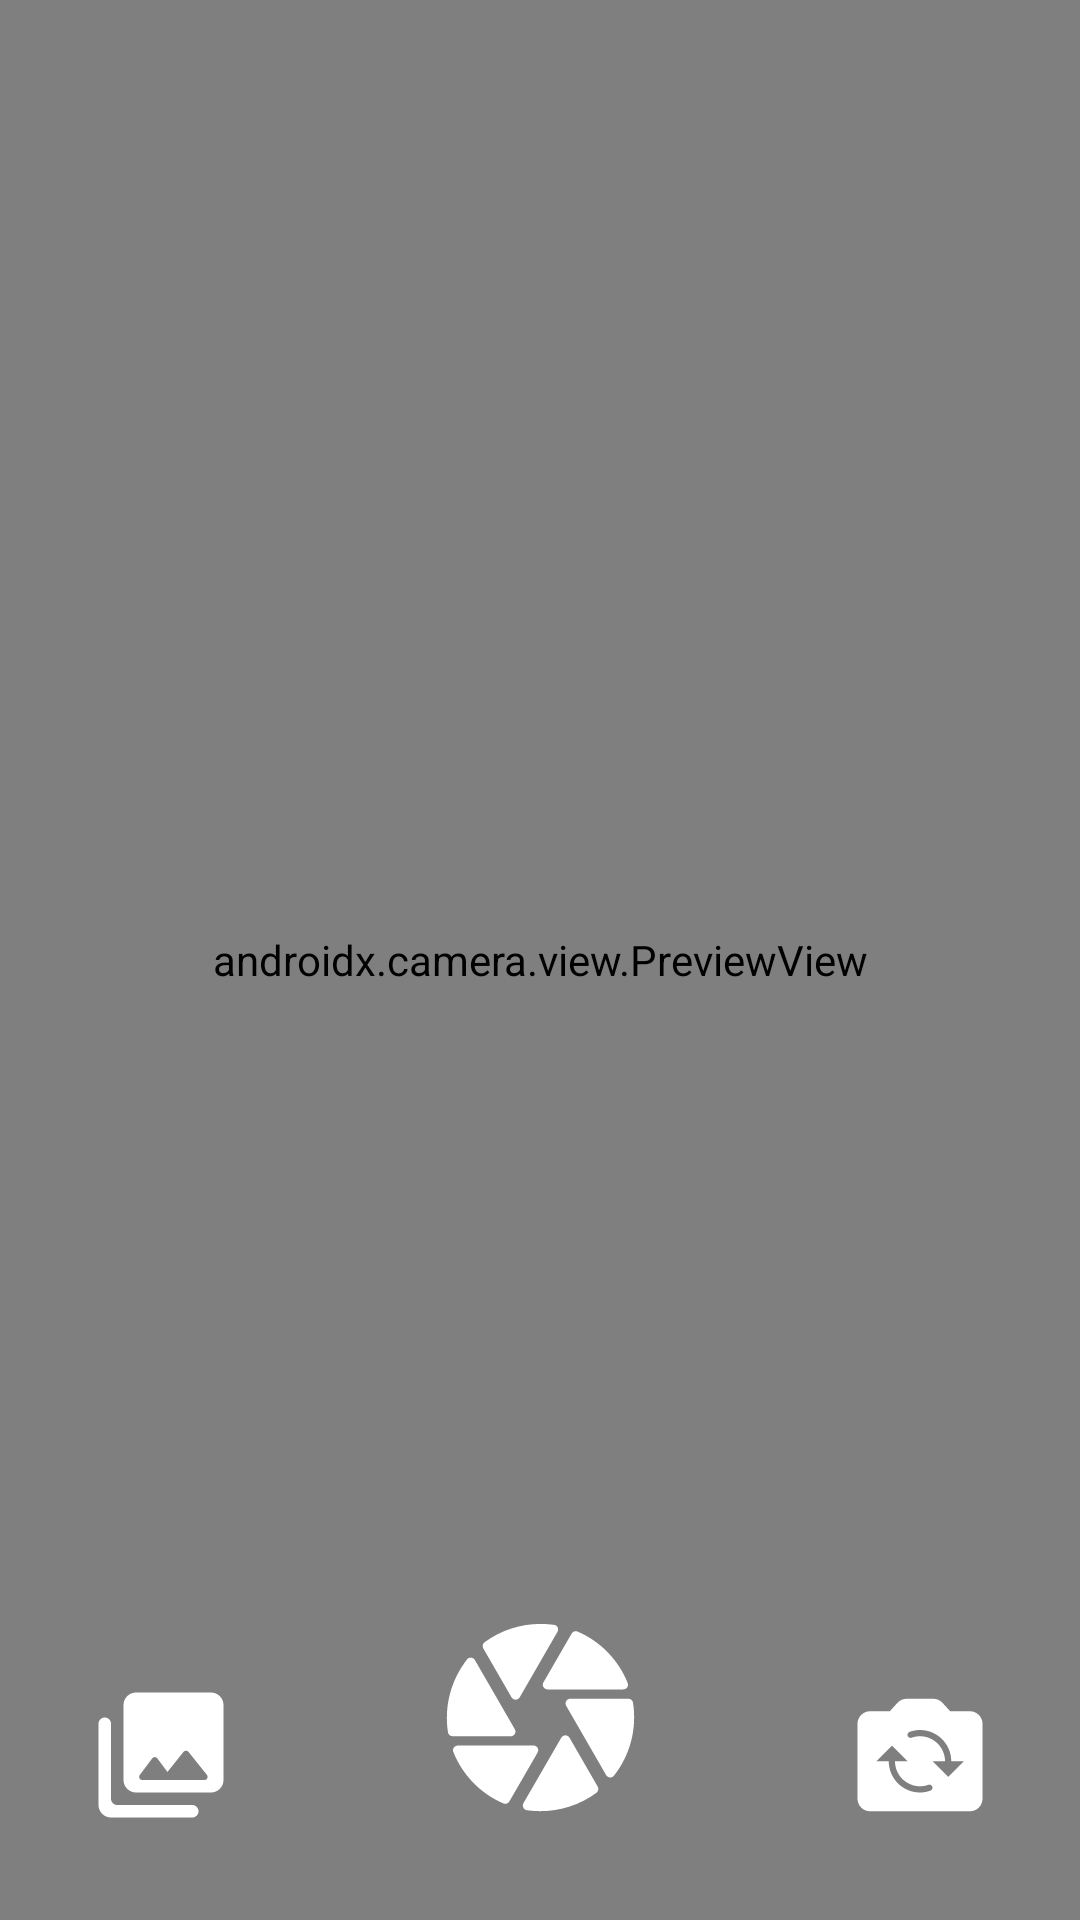

Layout XML and referenced resources for this Android screen:
<!-- AndroidManifest.xml: application theme Theme.CameraApp -->
<!-- res/layout/fragment_camera.xml -->
<?xml version="1.0" encoding="utf-8"?>
<androidx.constraintlayout.widget.ConstraintLayout xmlns:android="http://schemas.android.com/apk/res/android"
    xmlns:app="http://schemas.android.com/apk/res-auto"
    xmlns:tools="http://schemas.android.com/tools"
    android:layout_width="match_parent"
    android:layout_height="match_parent"
    tools:context=".CameraFragment">

    <androidx.camera.view.PreviewView
        android:id="@+id/cameraPreview"
        android:layout_width="match_parent"
        android:layout_height="match_parent" />

    <androidx.recyclerview.widget.RecyclerView
        android:id="@+id/galleryImagesRecV"
        android:layout_width="match_parent"
        android:layout_height="wrap_content"
        android:layout_marginBottom="20dp"
        app:layout_constraintBottom_toTopOf="@id/takePhotoBtn"
        app:layout_constraintEnd_toEndOf="parent"
        app:layout_constraintStart_toStartOf="parent" />

    <ImageButton
        android:id="@+id/galleryBtn"
        android:layout_width="wrap_content"
        android:layout_height="wrap_content"
        android:layout_margin="20dp"
        android:backgroundTint="@android:color/transparent"
        android:contentDescription="@string/gallery"
        android:src="@drawable/round_photo_library_24"
        app:layout_constraintBottom_toBottomOf="parent"
        app:layout_constraintEnd_toStartOf="@id/takePhotoBtn"
        app:layout_constraintStart_toStartOf="parent" />

    <ImageButton
        android:id="@+id/takePhotoBtn"
        android:layout_width="wrap_content"
        android:layout_height="wrap_content"
        android:layout_margin="20dp"
        android:backgroundTint="@android:color/transparent"
        android:contentDescription="@string/take_photo"
        android:src="@drawable/round_camera_24"
        app:layout_constraintBottom_toBottomOf="parent"
        app:layout_constraintEnd_toStartOf="@id/flipBtn"
        app:layout_constraintStart_toEndOf="@id/galleryBtn" />

    <ImageButton
        android:id="@+id/flipBtn"
        android:layout_width="wrap_content"
        android:layout_height="wrap_content"
        android:layout_margin="20dp"
        android:backgroundTint="@android:color/transparent"
        android:contentDescription="@string/flip_camera"
        android:src="@drawable/round_flip_camera_ios_24"
        app:layout_constraintBottom_toBottomOf="parent"
        app:layout_constraintEnd_toEndOf="parent"
        app:layout_constraintStart_toEndOf="@id/takePhotoBtn" />

</androidx.constraintlayout.widget.ConstraintLayout>
<!-- resources referenced by this layout -->
<resources>
  <!-- drawable round_camera_24 (drawable) -->
  <vector xmlns:android="http://schemas.android.com/apk/res/android"
      xmlns:tools="http://schemas.android.com/tools"
      android:width="75dp"
      android:height="75dp"
      android:tint="#FFFFFF"
      android:viewportWidth="24"
      android:viewportHeight="24">
      <path
          android:fillColor="@android:color/white"
          android:pathData="M13.81,2.86c0.17,-0.3 0,-0.7 -0.35,-0.74 -2.62,-0.37 -5.3,0.28 -7.44,1.86 -0.19,0.15 -0.25,0.43 -0.12,0.65l3.01,5.22c0.19,0.33 0.67,0.33 0.87,0l4.03,-6.99zM21.3,8.33c-0.98,-2.47 -2.92,-4.46 -5.35,-5.5 -0.23,-0.1 -0.5,0 -0.63,0.22l-3.01,5.21c-0.19,0.32 0.05,0.74 0.44,0.74h8.08c0.35,0 0.6,-0.35 0.47,-0.67zM21.37,10h-6.2c-0.38,0 -0.63,0.42 -0.43,0.75L19,18.14c0.17,0.3 0.6,0.35 0.82,0.08 1.74,-2.18 2.48,-5.03 2.05,-7.79 -0.03,-0.25 -0.25,-0.43 -0.5,-0.43zM4.18,5.79c-1.73,2.19 -2.48,5.02 -2.05,7.79 0.03,0.24 0.25,0.42 0.5,0.42h6.2c0.38,0 0.63,-0.42 0.43,-0.75L5,5.87c-0.18,-0.3 -0.61,-0.35 -0.82,-0.08zM2.7,15.67c0.98,2.47 2.92,4.46 5.35,5.5 0.23,0.1 0.5,0 0.63,-0.22l3.01,-5.21c0.19,-0.33 -0.05,-0.75 -0.43,-0.75L3.17,14.99c-0.35,0.01 -0.6,0.36 -0.47,0.68zM10.53,21.89c2.62,0.37 5.3,-0.28 7.44,-1.86 0.2,-0.15 0.26,-0.44 0.13,-0.66l-3.01,-5.22c-0.19,-0.33 -0.67,-0.33 -0.87,0l-4.04,6.99c-0.17,0.3 0.01,0.7 0.35,0.75z"
          tools:ignore="VectorPath" />
  </vector>
  <!-- drawable round_flip_camera_ios_24 (drawable) -->
  <vector xmlns:android="http://schemas.android.com/apk/res/android"
      android:width="50dp"
      android:height="50dp"
      android:tint="#FFFFFF"
      android:viewportWidth="24"
      android:viewportHeight="24">
      <path
          android:fillColor="@android:color/white"
          android:pathData="M20,5h-3.17l-1.24,-1.35C15.22,3.24 14.68,3 14.12,3H9.88c-0.56,0 -1.1,0.24 -1.48,0.65L7.17,5H4C2.9,5 2,5.9 2,7v12c0,1.1 0.9,2 2,2h16c1.1,0 2,-0.9 2,-2V7C22,5.9 21.1,5 20,5zM13.67,17.7C13.15,17.89 12.59,18 12,18c-2.76,0 -5,-2.24 -5,-5H5l2.5,-2.5L10,13H8c0,2.21 1.79,4 4,4c0.46,0 0.91,-0.08 1.32,-0.23c0.19,-0.07 0.39,-0.03 0.53,0.11C14.11,17.14 14.01,17.57 13.67,17.7zM16.5,15.5L14,13h2c0,-2.21 -1.79,-4 -4,-4c-0.46,0 -0.91,0.08 -1.32,0.23c-0.19,0.07 -0.39,0.03 -0.53,-0.11C9.89,8.86 9.99,8.43 10.33,8.3C10.85,8.11 11.41,8 12,8c2.76,0 5,2.24 5,5h2L16.5,15.5z" />
  </vector>
  <!-- drawable round_photo_library_24 (drawable) -->
  <vector xmlns:android="http://schemas.android.com/apk/res/android"
      android:width="50dp"
      android:height="50dp"
      android:tint="#FFFFFF"
      android:viewportWidth="24"
      android:viewportHeight="24">
      <path
          android:fillColor="@android:color/white"
          android:pathData="M22,16L22,4c0,-1.1 -0.9,-2 -2,-2L8,2c-1.1,0 -2,0.9 -2,2v12c0,1.1 0.9,2 2,2h12c1.1,0 2,-0.9 2,-2zM11.4,12.53l1.63,2.18 2.58,-3.22c0.2,-0.25 0.58,-0.25 0.78,0l2.96,3.7c0.26,0.33 0.03,0.81 -0.39,0.81L9,16c-0.41,0 -0.65,-0.47 -0.4,-0.8l2,-2.67c0.2,-0.26 0.6,-0.26 0.8,0zM2,7v13c0,1.1 0.9,2 2,2h13c0.55,0 1,-0.45 1,-1s-0.45,-1 -1,-1L5,20c-0.55,0 -1,-0.45 -1,-1L4,7c0,-0.55 -0.45,-1 -1,-1s-1,0.45 -1,1z" />
  </vector>
  <string name="flip_camera">flip camera</string>
  <string name="gallery">gallery</string>
  <string name="take_photo">take photo</string>
  <style name="Theme.CameraApp" parent="Theme.MaterialComponents.DayNight.NoActionBar">
          
          <item name="colorPrimary">@color/purple_500</item>
          <item name="colorPrimaryVariant">@color/purple_700</item>
          <item name="colorOnPrimary">@color/white</item>
          
          <item name="colorSecondary">@color/teal_200</item>
          <item name="colorSecondaryVariant">@color/teal_700</item>
          <item name="colorOnSecondary">@color/black</item>
          
          <item name="android:statusBarColor">@color/black</item>
          
      </style>
  <!-- not gathered from this repository: default colours our renderer supplied (Android Studio template values) -->
  <color name="purple_500">#FF6200EE</color>
  <color name="purple_700">#FF3700B3</color>
  <color name="teal_200">#FF03DAC5</color>
  <color name="teal_700">#FF018786</color>
  <color name="black">#FF000000</color>
  <color name="white">#FFFFFFFF</color>
</resources>
